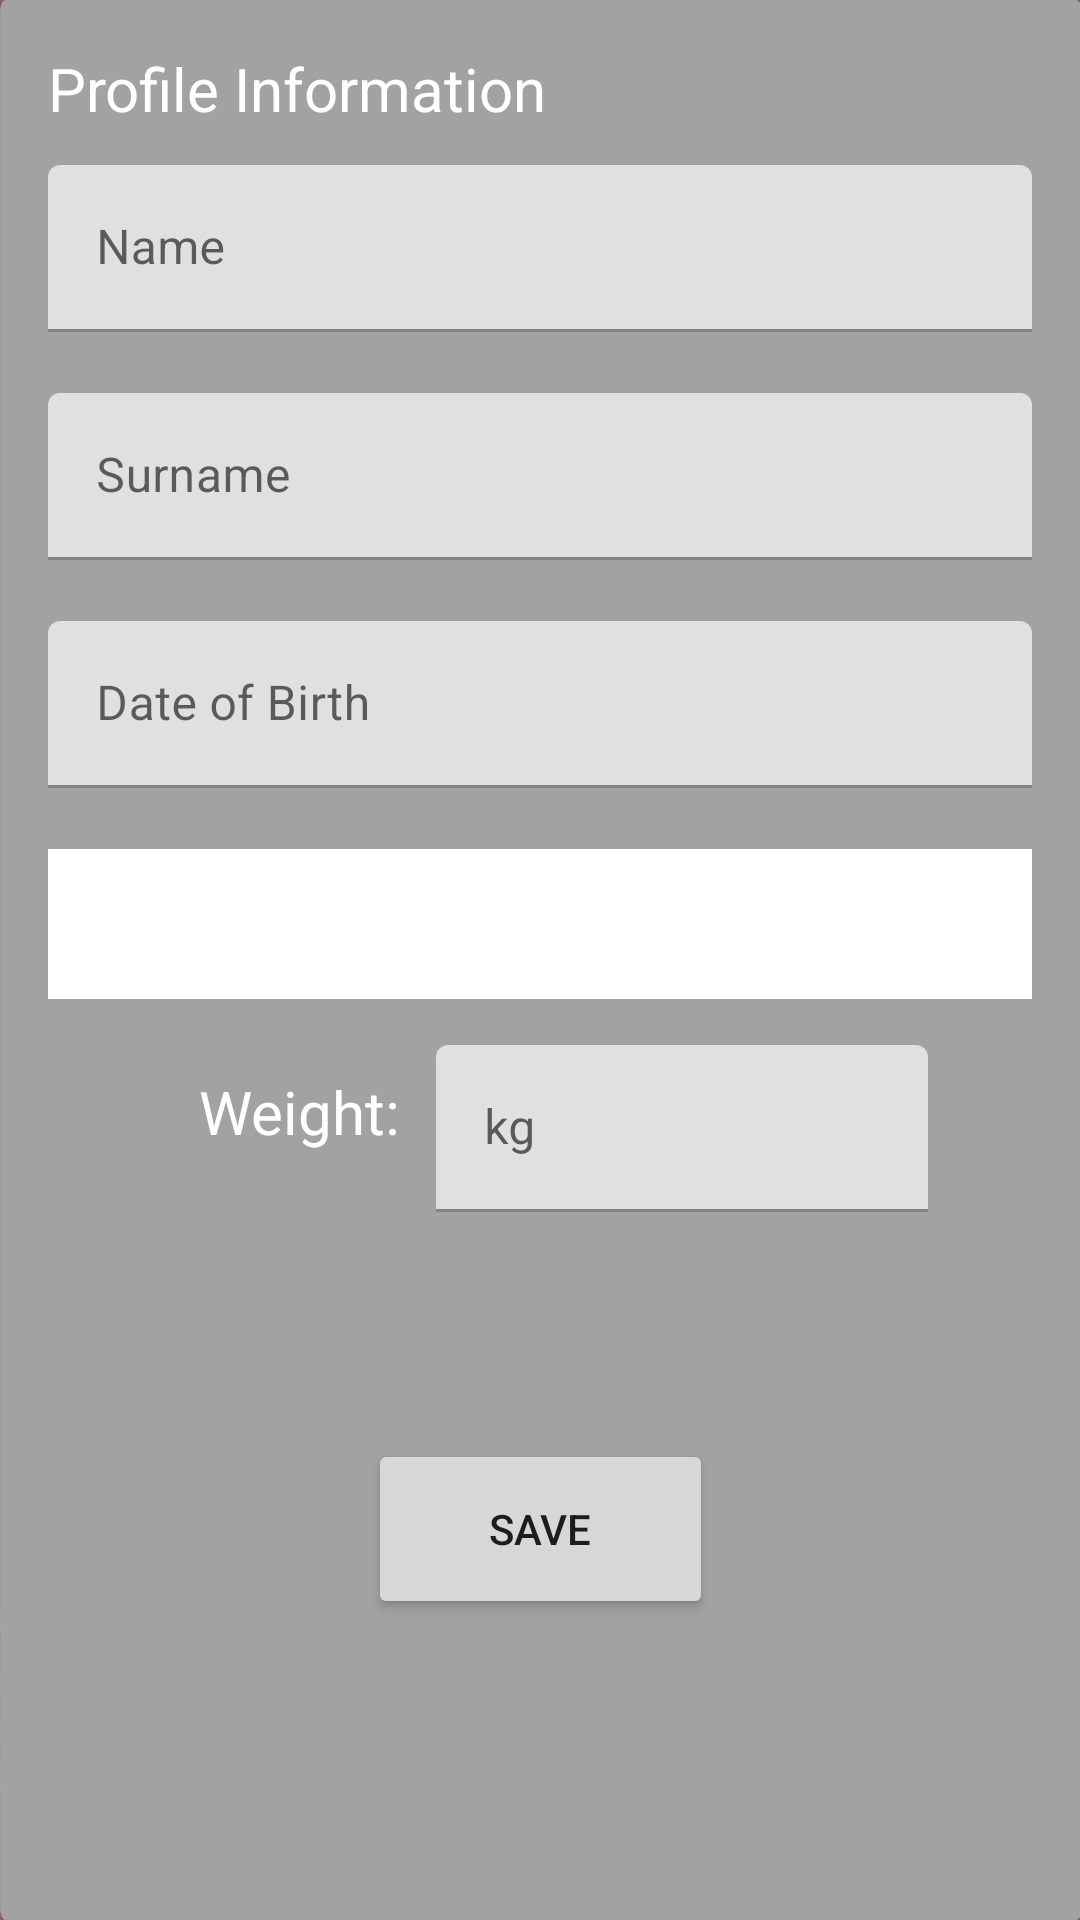

Reconstruct the res/layout file that produces this screen, plus the resources it refers to.
<!-- AndroidManifest.xml: application theme Theme.Yoga_Meditation_App -->
<!-- res/layout/activity_create.xml -->
<?xml version="1.0" encoding="utf-8"?>
<androidx.constraintlayout.widget.ConstraintLayout xmlns:android="http://schemas.android.com/apk/res/android"
    xmlns:app="http://schemas.android.com/apk/res-auto"
    xmlns:tools="http://schemas.android.com/tools"
    android:layout_width="match_parent"
    android:padding="16dp"
    android:layout_height="match_parent"
    android:background="@drawable/home"
    tools:context=".activities.CreateActivity">

    <TextView
        android:id="@+id/profile_info"
        android:layout_width="match_parent"
        android:layout_height="wrap_content"
        android:text="@string/profile_info"
        android:textSize="20sp"
        android:textColor="@color/white"
        android:paddingBottom="12dp"
        app:layout_constraintTop_toTopOf="parent"
        app:layout_constraintStart_toStartOf="parent"
        app:layout_constraintEnd_toEndOf="parent"/>

    <com.google.android.material.textfield.TextInputLayout
        android:id="@+id/name_container"
        android:layout_width="match_parent"
        android:layout_height="wrap_content"
        app:layout_constraintTop_toBottomOf="@id/profile_info"
        app:layout_constraintStart_toStartOf="parent"
        app:errorEnabled="true"
        android:hint="@string/name">
        <com.google.android.material.textfield.TextInputEditText
            android:id="@+id/name"
            android:inputType="textPersonName"
            android:layout_width="match_parent"
            android:layout_height="wrap_content" />
    </com.google.android.material.textfield.TextInputLayout>

    <com.google.android.material.textfield.TextInputLayout
        android:id="@+id/surname_container"
        android:layout_width="match_parent"
        android:layout_height="wrap_content"
        app:layout_constraintTop_toBottomOf="@id/name_container"
        app:layout_constraintStart_toStartOf="parent"
        app:errorEnabled="true"
        android:hint="@string/surname">
        <com.google.android.material.textfield.TextInputEditText
            android:id="@+id/surname"
            android:inputType="textPersonName"
            android:layout_width="match_parent"
            android:layout_height="wrap_content" />
    </com.google.android.material.textfield.TextInputLayout>

    <com.google.android.material.textfield.TextInputLayout
        android:id="@+id/dob_container"
        android:layout_width="match_parent"
        android:layout_height="wrap_content"
        app:layout_constraintTop_toBottomOf="@id/surname_container"
        app:layout_constraintStart_toStartOf="parent"
        app:errorEnabled="true"
        android:hint="@string/date_of_birth">
        <com.google.android.material.textfield.TextInputEditText
            android:id="@+id/dob"
            android:inputType="date"
            android:layout_width="match_parent"
            android:layout_height="wrap_content" />
    </com.google.android.material.textfield.TextInputLayout>

    <Spinner
        android:id="@+id/gender"
        android:layout_width="match_parent"
        android:layout_height="wrap_content"
        android:background="@color/white"
        android:paddingTop="25dp"
        android:paddingBottom="25dp"
        app:layout_constraintTop_toBottomOf="@id/dob_container"
        app:layout_constraintStart_toStartOf="parent" />

    <TextView
        android:id="@+id/weight_label"
        style="@android:style/TextAppearance.Widget.TextView.SpinnerItem"
        android:layout_width="wrap_content"
        android:layout_height="50dp"
        android:layout_marginTop="12dp"
        android:gravity="center"
        android:paddingTop="12dp"
        android:paddingEnd="12dp"
        android:paddingBottom="12dp"
        android:paddingLeft="50dp"
        android:text="@string/weight_label"
        android:textColor="@color/white"
        android:textSize="20sp"
        app:layout_constraintEnd_toStartOf="@id/weight_container"
        app:layout_constraintTop_toBottomOf="@id/gender" />

    <com.google.android.material.textfield.TextInputLayout
        android:id="@+id/weight_container"
        android:layout_width="0dp"
        android:layout_height="wrap_content"
        android:paddingTop="12dp"
        app:layout_constraintStart_toEndOf="@id/weight_label"
        app:layout_constraintTop_toTopOf="@id/weight_label"
        app:layout_constraintBottom_toBottomOf="@id/weight_label"
        app:layout_constraintWidth_default="percent"
        app:layout_constraintWidth_percent=".5"
        android:hint="@string/kg">
        <com.google.android.material.textfield.TextInputEditText
            android:id="@+id/weight"
            android:maxLines="1"
            android:layout_width="match_parent"
            android:layout_height="wrap_content"
            android:inputType="number"/>
    </com.google.android.material.textfield.TextInputLayout>

    <Button
        android:id="@+id/save"
        android:layout_width="115dp"
        android:layout_height="60dp"
        android:text="@string/save"
        app:layout_constraintBottom_toBottomOf="parent"
        app:layout_constraintEnd_toEndOf="parent"
        app:layout_constraintStart_toStartOf="parent"
        app:layout_constraintTop_toBottomOf="@id/weight_label" />


</androidx.constraintlayout.widget.ConstraintLayout>
<!-- resources referenced by this layout -->
<resources>
  <!-- drawable home: jpg bitmap (drawable, 33583 bytes) -->
  <string name="date_of_birth">Date of Birth</string>
  <string name="kg">kg</string>
  <string name="name">Name</string>
  <string name="profile_info">Profile Information</string>
  <string name="save">Save</string>
  <string name="surname">Surname</string>
  <string name="weight_label">Weight:</string>
  <style name="Theme.Yoga_Meditation_App" parent="Theme.MaterialComponents.DayNight.DarkActionBar">
          
          <item name="colorPrimary">@color/purple_500</item>
          <item name="colorPrimaryVariant">@color/purple_700</item>
          <item name="colorOnPrimary">@color/white</item>
          
          <item name="colorSecondary">@color/teal_200</item>
          <item name="colorSecondaryVariant">@color/teal_700</item>
          <item name="colorOnSecondary">@color/black</item>
          
          <item name="android:statusBarColor" tools:targetApi="l">?attr/colorPrimaryVariant</item>
          
      </style>
  <!-- not gathered from this repository: default colours our renderer supplied (Android Studio template values) -->
  <color name="purple_500">#FF6200EE</color>
  <color name="purple_700">#FF3700B3</color>
  <color name="teal_200">#FF03DAC5</color>
  <color name="teal_700">#FF018786</color>
  <color name="black">#FF000000</color>
  <color name="white">#FFFFFFFF</color>
</resources>
